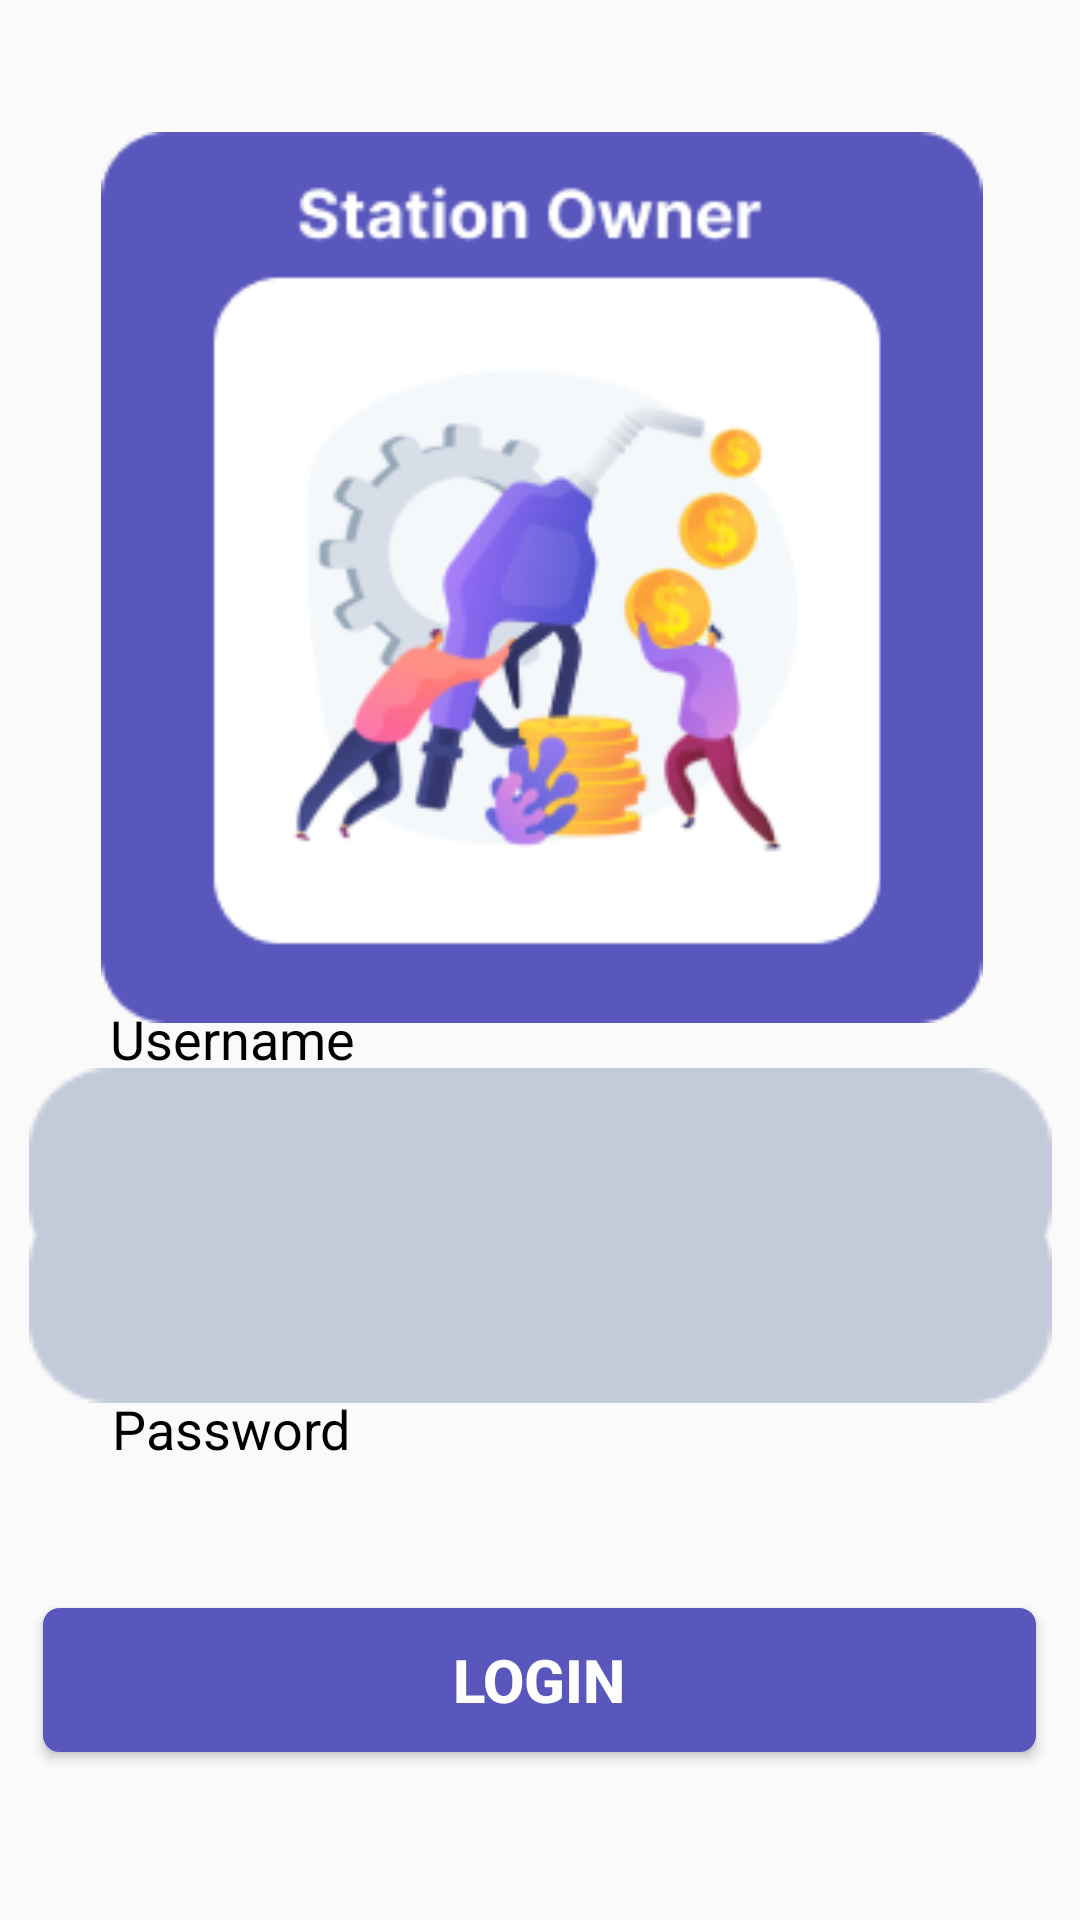

Here is an Android app screen rendered from its layout file. Give the layout XML and the strings, colors and styles it references.
<!-- AndroidManifest.xml: application theme Theme.Fuelex -->
<!-- res/layout/owner_login.xml -->
<?xml version="1.0" encoding="utf-8"?>
<androidx.constraintlayout.widget.ConstraintLayout xmlns:android="http://schemas.android.com/apk/res/android"
    xmlns:app="http://schemas.android.com/apk/res-auto"
    xmlns:tools="http://schemas.android.com/tools"
    android:layout_width="match_parent"
    android:layout_height="match_parent"
    tools:context=".OwnerLogin">

    <ImageView
        android:id="@+id/imageView5"
        android:layout_width="341dp"
        android:layout_height="129dp"
        android:layout_marginTop="6dp"
        app:layout_constraintBottom_toTopOf="@+id/imageView6"
        app:layout_constraintEnd_toEndOf="parent"
        app:layout_constraintStart_toStartOf="parent"
        app:layout_constraintTop_toBottomOf="@+id/imageView4"
        app:layout_constraintVertical_bias="0.178"
        app:srcCompat="@drawable/rectangle_20" />

    <ImageView
        android:id="@+id/imageView6"
        android:layout_width="341dp"
        android:layout_height="129dp"
        android:layout_marginBottom="144dp"
        app:layout_constraintBottom_toBottomOf="parent"
        app:layout_constraintEnd_toEndOf="parent"
        app:layout_constraintStart_toStartOf="parent"
        app:srcCompat="@drawable/rectangle_20" />

    <EditText
        android:id="@+id/ownerUN"
        android:layout_width="286dp"
        android:layout_height="50dp"
        android:background="@android:color/transparent"
        android:ems="10"
        android:hint="@string/username"
        android:inputType="textEmailAddress"
        android:textColorHint="#000000"
        app:layout_constraintBottom_toTopOf="@+id/imageView6"
        app:layout_constraintEnd_toEndOf="@+id/imageView5"
        app:layout_constraintHorizontal_bias="0.49"
        app:layout_constraintStart_toStartOf="@+id/imageView5"
        app:layout_constraintTop_toTopOf="@+id/imageView5"
        app:layout_constraintVertical_bias="0.609" />

    <EditText
        android:id="@+id/ownerPW"
        android:layout_width="286dp"
        android:layout_height="50dp"
        android:background="@android:color/transparent"
        android:ems="10"
        android:hint="@string/pw"
        android:inputType="textPassword"
        android:textColorHint="#000000"
        app:layout_constraintBottom_toBottomOf="@+id/imageView6"
        app:layout_constraintEnd_toEndOf="@+id/imageView6"
        app:layout_constraintStart_toStartOf="@+id/imageView6"
        app:layout_constraintTop_toBottomOf="@+id/imageView5" />

    <ImageView
        android:id="@+id/imageView4"
        android:layout_width="404dp"
        android:layout_height="297dp"
        android:layout_marginTop="44dp"
        app:layout_constraintEnd_toEndOf="parent"
        app:layout_constraintHorizontal_bias="0.496"
        app:layout_constraintStart_toStartOf="parent"
        app:layout_constraintTop_toTopOf="parent"
        app:srcCompat="@drawable/group_4" />

    <Button
        android:id="@+id/ownlogintbn"
        android:layout_width="331dp"
        android:layout_height="wrap_content"
        android:layout_marginTop="40dp"
        android:layout_marginBottom="56dp"
        android:background="@drawable/mybutton"
        android:text="Login"
        android:textColor="#FFFFFF"
        android:textSize="20sp"
        android:textStyle="bold"
        app:layout_constraintBottom_toBottomOf="parent"
        app:layout_constraintEnd_toEndOf="parent"
        app:layout_constraintHorizontal_bias="0.498"
        app:layout_constraintStart_toStartOf="parent"
        app:layout_constraintTop_toBottomOf="@+id/imageView6"
        app:layout_constraintVertical_bias="0.0" />

</androidx.constraintlayout.widget.ConstraintLayout>
<!-- resources referenced by this layout -->
<resources>
  <!-- drawable group_4: png bitmap (drawable, 31810 bytes) -->
  <!-- drawable mybutton (drawable) -->
  <?xml version="1.0" encoding="utf-8"?>
  <selector xmlns:android="http://schemas.android.com/apk/res/android" >
      <item android:state_pressed="true" >
          <shape android:shape="rectangle"  >
              <corners android:radius="5dip" />
              <stroke android:width="1dip" android:color="#5957BC" />
              <gradient android:angle="-90" android:startColor="#5957BC" android:endColor="#5957BC"  />
          </shape>
      </item>
      <item android:state_focused="true">
          <shape android:shape="rectangle"  >
              <corners android:radius="5dip" />
              <stroke android:width="1dip" android:color="#5957BC" />
              <solid android:color="#5957BC"/>
          </shape>
      </item>
      <item >
          <shape android:shape="rectangle"  >
              <corners android:radius="5dip" />
              <stroke android:width="1dip" android:color="#5957BC" />
              <gradient android:angle="-90" android:startColor="#5957BC" android:endColor="#5957BC" />
          </shape>
      </item>
  </selector>
  <!-- drawable rectangle_20: png bitmap (drawable, 941 bytes) -->
  <string name="pw">Password</string>
  <string name="username">Username</string>
  <style name="Theme.Fuelex" parent="Theme.AppCompat.Light.NoActionBar">
          
          <item name="colorPrimary">@color/purple_500</item>
          <item name="colorPrimaryVariant">@color/purple_700</item>
          <item name="colorOnPrimary">@color/white</item>
          
          <item name="colorSecondary">@color/teal_200</item>
          <item name="colorSecondaryVariant">@color/teal_700</item>
          <item name="colorOnSecondary">@color/black</item>
          
          <item name="android:statusBarColor" tools:targetApi="l">?attr/colorPrimaryVariant</item>
          
      </style>
  <color name="purple_500">#FF6200EE</color>
  <color name="purple_700">#FF3700B3</color>
  <color name="white">#FFFFFFFF</color>
  <color name="teal_200">#FF03DAC5</color>
  <color name="teal_700">#FF018786</color>
  <color name="black">#FF000000</color>
</resources>
